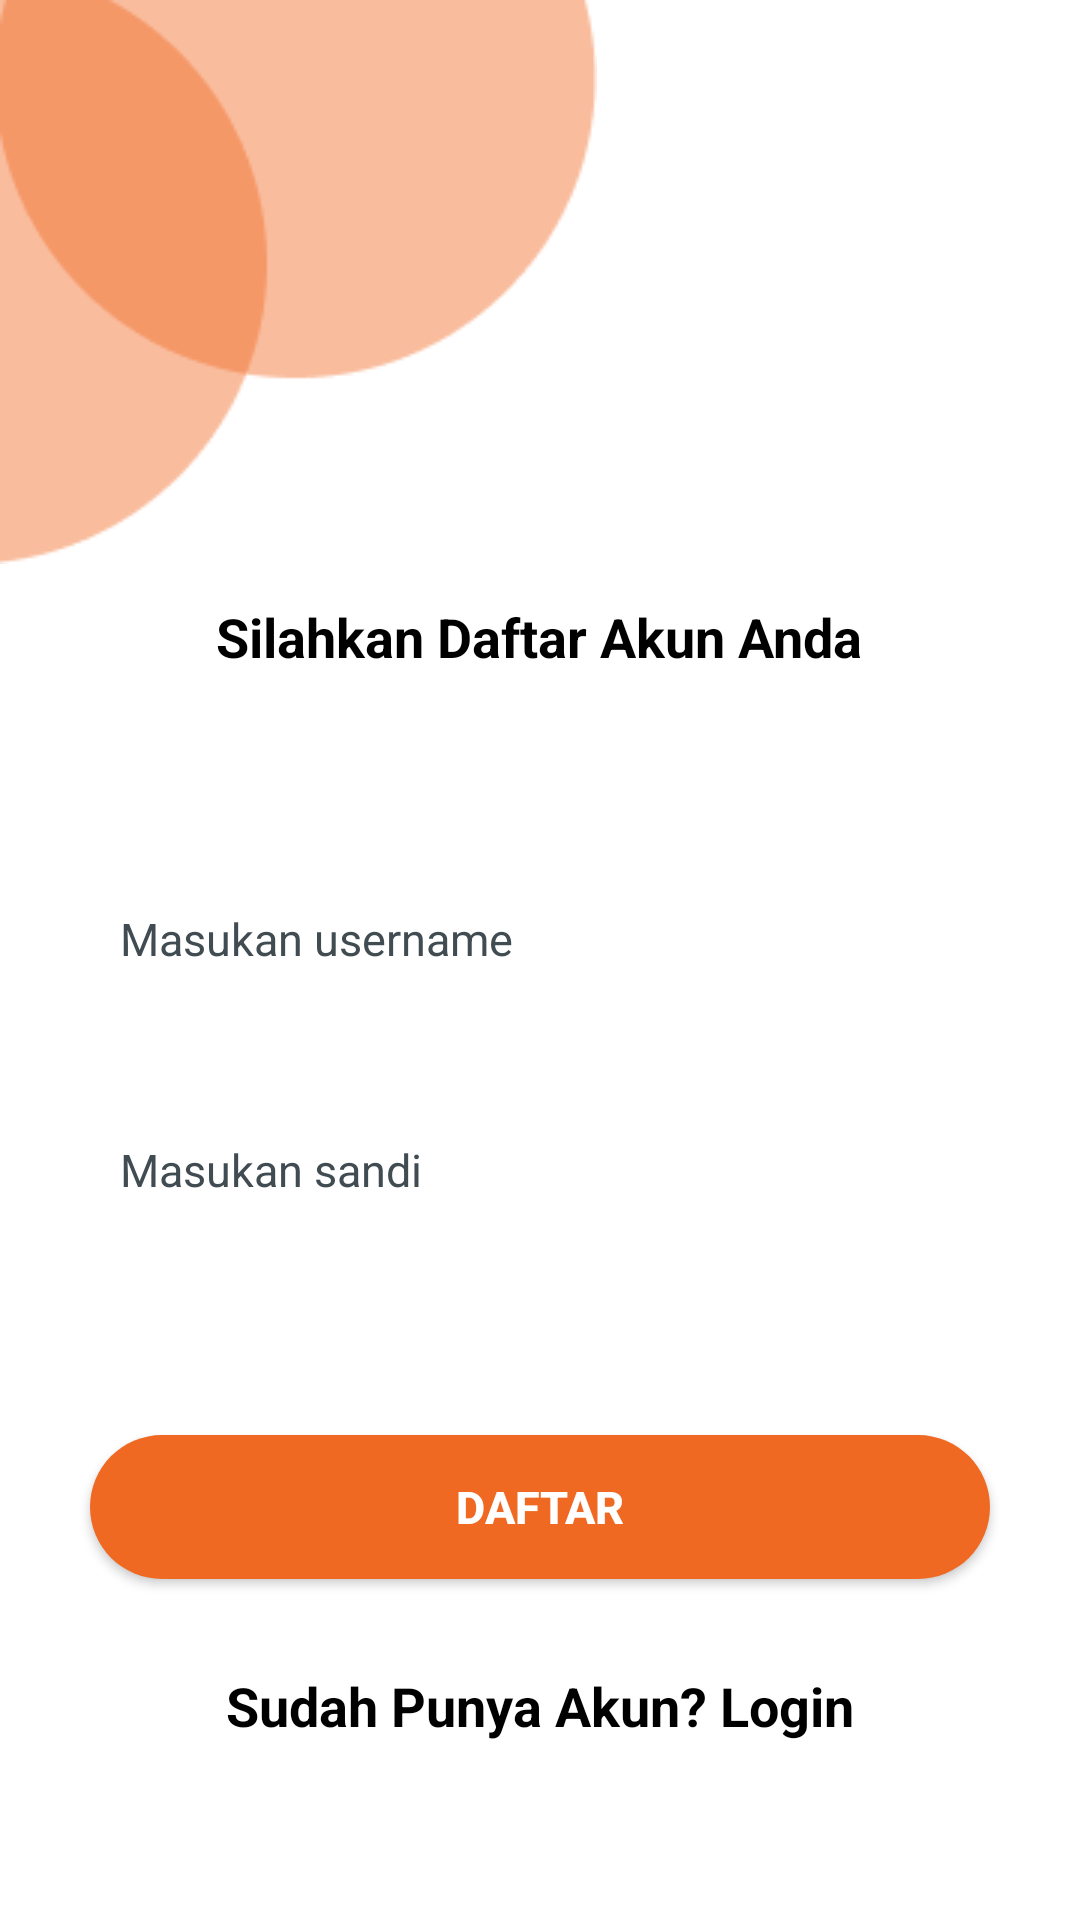

Reconstruct the res/layout file that produces this screen, plus the resources it refers to.
<!-- AndroidManifest.xml: application theme Theme.UASMOBILEPROGRAMMINGAG -->
<!-- res/layout/activity_register.xml -->
<?xml version="1.0" encoding="utf-8"?>
<RelativeLayout xmlns:android="http://schemas.android.com/apk/res/android"
    xmlns:app="http://schemas.android.com/apk/res-auto"
    xmlns:tools="http://schemas.android.com/tools"
    android:layout_width="match_parent"
    android:layout_height="match_parent"
    tools:context=".RegisterActivity">


    <ImageView
        android:id="@+id/login_shape"
        android:layout_width="wrap_content"
        android:layout_height="wrap_content"
        android:layout_alignParentLeft="true"
        android:layout_alignParentTop="true"
        android:src="@drawable/shape" />

    <TextView
        android:id="@+id/txt_1"
        android:layout_width="wrap_content"
        android:layout_height="wrap_content"
        android:layout_alignParentTop="true"
        android:layout_centerHorizontal="true"
        android:layout_marginTop="200dp"
        android:text="Silahkan Daftar Akun Anda"
        android:textColor="@color/black"
        android:textSize="18dp"
        android:textStyle="bold" />

    <LinearLayout
        android:id="@+id/ly_1"
        android:layout_width="match_parent"
        android:layout_height="wrap_content"
        android:layout_below="@+id/txt_1"
        android:layout_marginTop="30dp"
        android:orientation="vertical"
        android:padding="30dp">

        <EditText
            android:id="@+id/input_username2"
            android:layout_width="match_parent"
            android:layout_height="57dp"
            android:background="@drawable/button"
            android:backgroundTint="@color/white"
            android:hint="Masukan username"
            android:lines="1"
            android:maxLines="1"
            android:paddingLeft="10dp"
            android:textColor="@color/Grey"
            android:textColorHint="@color/Grey"
            android:textSize="15dp" />

        <EditText
            android:id="@+id/input_password2"
            android:layout_width="match_parent"
            android:layout_height="57dp"
            android:layout_marginTop="20dp"
            android:background="@drawable/button"
            android:backgroundTint="@color/white"
            android:hint="Masukan sandi"
            android:inputType="textPassword"
            android:paddingLeft="10dp"
            android:textColor="@color/Grey"
            android:textColorHint="@color/Grey"
            android:textSize="15dp" />
    </LinearLayout>

    <androidx.appcompat.widget.AppCompatButton
        android:id="@+id/btn_login2"
        android:layout_width="wrap_content"
        android:layout_height="wrap_content"
        android:layout_below="@id/ly_1"
        android:layout_centerHorizontal="true"
        android:layout_marginTop="30dp"
        android:width="300dp"
        android:background="@drawable/button"
        android:onClick="daftar1"
        android:text="Daftar"
        android:textColor="@color/white"
        android:textSize="15dp"
        android:textStyle="bold" />

    <TextView
        android:id="@+id/txt_2"
        android:layout_width="wrap_content"
        android:layout_height="wrap_content"
        android:layout_below="@+id/btn_login2"
        android:layout_centerHorizontal="true"
        android:layout_marginTop="30dp"
        android:onClick="kelogin"
        android:text="Sudah Punya Akun? Login"
        android:textColor="@color/black"
        android:textSize="18dp"
        android:textStyle="bold" />


</RelativeLayout>
<!-- resources referenced by this layout -->
<resources>
  <color name="Grey">#404C51</color>
  <color name="black">#FF000000</color>
  <color name="white">#FFFFFFFF</color>
  <!-- drawable button (drawable) -->
  <?xml version="1.0" encoding="utf-8"?>
  
  <shape xmlns:android="http://schemas.android.com/apk/res/android"
      android:shape="rectangle">
  
      <solid
          android:color="@color/Orange"/>
      <corners
          android:radius="25dp"/>
  
  </shape>
  <!-- drawable shape: png bitmap (drawable, 3429 bytes) -->
  <style name="Theme.UASMOBILEPROGRAMMINGAG" parent="Theme.MaterialComponents.DayNight.DarkActionBar">
          
          <item name="colorPrimary">@color/Orange</item>
          <item name="colorPrimaryVariant">@color/Orange</item>
          <item name="colorOnPrimary">@color/white</item>
          
          <item name="colorSecondary">@color/Orange</item>
          <item name="colorSecondaryVariant">@color/Orange</item>
          <item name="colorOnSecondary">@color/black</item>
          
          <item name="android:statusBarColor" tools:targetApi="l">?attr/colorPrimaryVariant</item>
          
      </style>
  <color name="Orange">#F06923</color>
</resources>
